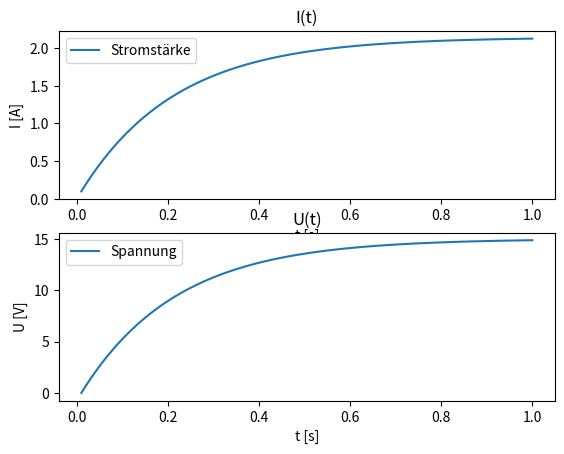

Recreate this plot in Python.
from matplotlib import pyplot as plt

U_array = []
I_array = []
t_array = []

U_0 = 15
R = 7
L = 1.5

t = 0
U = 0
I = 0

dt = 0.01

for _ in range(int(1 / dt)):
    U = R * I

    dI = dt * (U_0 - U) / L
    I += dI

    t += dt

    t_array.append(t)
    I_array.append(I)
    U_array.append(U)

plt.subplot(2, 1, 1)
plt.plot(t_array, I_array, label="Stromstärke")
plt.title("I(t)")
plt.xlabel("t [s]")
plt.ylabel("I [A]")
plt.legend()

plt.subplot(2, 1, 2)
plt.plot(t_array, U_array, label="Spannung")
plt.title("U(t)")
plt.xlabel("t [s]")
plt.ylabel("U [V]")
plt.legend()

plt.show()